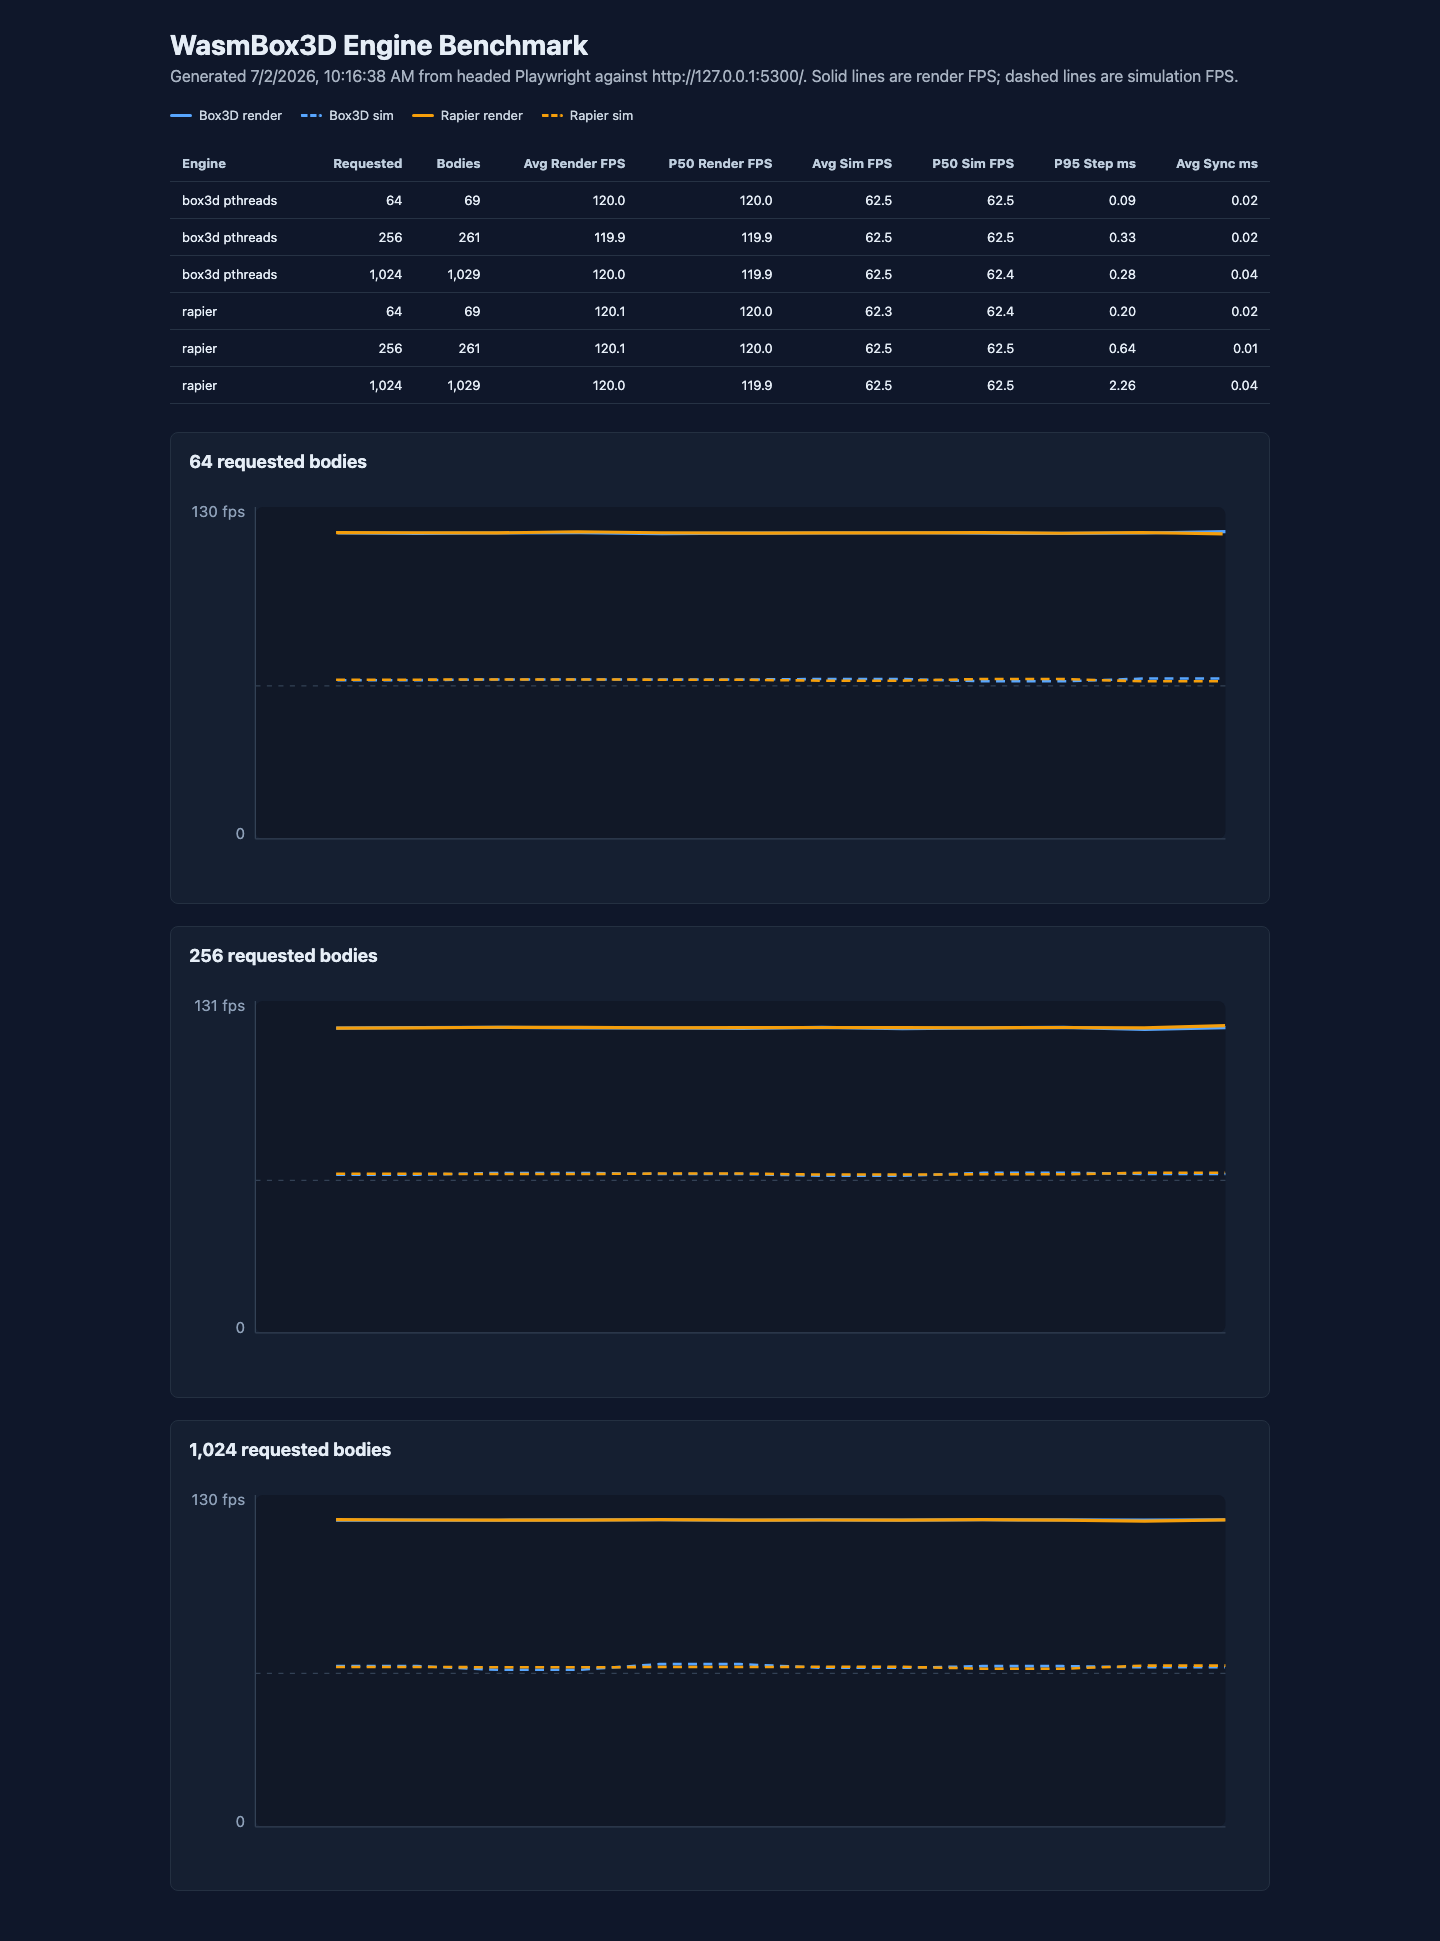

The data file committed next to this chart (first rows):
engine, requestedBodies, tMs, bodies, awakeBodies, renderFps, simFps, physicsStepMs, physicsCapacityFps, renderSyncMs, syncMs, renderMs, snapshotCopyMs, snapshotBytes, threadsEnabled, stepCount
box3d, 64, 257, 69, 0, 120, 62.22, 0.08703, 11490, 0.02, 0.025, 0.35, 0.01, 3864, true, 74
box3d, 64, 510, 69, 0, 119.9, 62.22, 0.08703, 11490, 0.02, 0.025, 0.265, 0.01, 3864, true, 74
box3d, 64, 762, 69, 0, 120, 62.55, 0.03234, 30918, 0.01, 0.01, 0.66, 0.015, 3864, true, 106
box3d, 64, 1015, 69, 0, 120.1, 62.55, 0.03234, 30918, 0.01, 0.01, 0.615, 0.015, 3864, true, 106
box3d, 64, 1274, 69, 0, 119.7, 62.5, 0.02891, 34595, 0.01, 0.04, 0.23, 0.015, 3864, true, 138
box3d, 64, 1526, 69, 0, 119.9, 62.5, 0.02891, 34595, 0.01, 0.04, 0.22, 0.015, 3864, true, 138
box3d, 64, 1779, 69, 0, 120, 62.72, 0.03188, 31373, 0.015, 0.01, 0.525, 0.02, 3864, true, 170
box3d, 64, 2031, 69, 0, 120.1, 62.72, 0.03188, 31373, 0.015, 0.01, 0.255, 0.02, 3864, true, 170
box3d, 64, 2283, 69, 0, 119.9, 61.8, 0.02919, 34254, 0.015, 0.025, 0.245, 0.015, 3864, true, 202
box3d, 64, 2535, 69, 0, 119.9, 61.8, 0.02919, 34254, 0.015, 0.025, 0.235, 0.015, 3864, true, 202
box3d, 64, 2787, 69, 0, 120, 62.92, 0.02891, 34595, 0.02, 0.015, 0.24, 0.015, 3864, true, 233
box3d, 64, 3040, 69, 0, 120.6, 62.92, 0.02891, 34595, 0.02, 0.015, 0.23, 0.015, 3864, true, 233
box3d, 256, 253, 261, 0, 119.8, 62.19, 0.3286, 3043, 0.075, 0.015, 0.89, 0.055, 14616, true, 76
box3d, 256, 506, 261, 0, 120.1, 62.19, 0.3286, 3043, 0.075, 0.015, 0.27, 0.055, 14616, true, 76
box3d, 256, 758, 261, 0, 120.1, 62.91, 0.03641, 27468, 0.2, 0.015, 0.575, 0.015, 14616, true, 107
box3d, 256, 1012, 261, 0, 120, 62.91, 0.03641, 27468, 0.2, 0.015, 0.235, 0.015, 14616, true, 107
box3d, 256, 1264, 261, 0, 119.9, 62.49, 0.04234, 23616, 0.075, 0.045, 0.25, 0.015, 14616, true, 139
box3d, 256, 1521, 261, 0, 119.7, 62.49, 0.04234, 23616, 0.075, 0.045, 0.22, 0.015, 14616, true, 139
box3d, 256, 1773, 261, 0, 120.1, 61.73, 0.04422, 22615, 0.025, 0.015, 0.28, 0.04, 14616, true, 170
box3d, 256, 2025, 261, 0, 119.7, 61.73, 0.04422, 22615, 0.025, 0.015, 0.205, 0.04, 14616, true, 170
box3d, 256, 2278, 261, 0, 119.9, 62.97, 0.03016, 33161, 0.035, 0.02, 0.265, 0.015, 14616, true, 202
box3d, 256, 2530, 261, 0, 120.1, 62.97, 0.03016, 33161, 0.035, 0.02, 0.25, 0.015, 14616, true, 202
box3d, 256, 2783, 261, 0, 119.4, 62.49, 0.04203, 23792, 0.03, 0.015, 0.25, 0.015, 14616, true, 234
box3d, 256, 3036, 261, 0, 120, 62.49, 0.04203, 23792, 0.03, 0.015, 0.41, 0.015, 14616, true, 234
box3d, 1024, 252, 1029, 0, 119.9, 62.88, 0.2803, 3567, 0.25, 0.045, 0.235, 0.1, 57624, true, 76
box3d, 1024, 505, 1029, 0, 119.9, 62.88, 0.2803, 3567, 0.25, 0.045, 0.28, 0.1, 57624, true, 76
box3d, 1024, 759, 1029, 0, 119.8, 61.36, 0.02703, 36994, 4.145, 0.04, 0.2, 0.045, 57624, true, 108
box3d, 1024, 1011, 1029, 0, 120, 61.36, 0.02703, 36994, 4.145, 0.04, 0.91, 0.045, 57624, true, 108
box3d, 1024, 1263, 1029, 0, 120.1, 63.61, 0.02969, 33684, 0.145, 0.03, 0.235, 0.28, 57624, true, 139
box3d, 1024, 1515, 1029, 0, 119.9, 63.61, 0.02969, 33684, 0.145, 0.03, 0.19, 0.28, 57624, true, 139
box3d, 1024, 1767, 1029, 0, 120, 62.19, 0.04172, 23970, 0.145, 0.04, 0.24, 0.065, 57624, true, 171
box3d, 1024, 2019, 1029, 0, 119.9, 62.19, 0.04172, 23970, 0.145, 0.04, 0.215, 0.065, 57624, true, 171
box3d, 1024, 2272, 1029, 0, 120, 62.84, 0.02906, 34409, 0.08, 0.04, 0.225, 0.03, 57624, true, 203
box3d, 1024, 2524, 1029, 0, 120, 62.84, 0.02906, 34409, 0.08, 0.04, 0.17, 0.03, 57624, true, 203
box3d, 1024, 2777, 1029, 0, 119.9, 62.39, 0.03672, 27234, 0.06, 0.03, 0.235, 0.025, 57624, true, 234
box3d, 1024, 3030, 1029, 0, 120.1, 62.39, 0.03672, 27234, 0.06, 0.03, 0.985, 0.025, 57624, true, 234
rapier, 64, 253, 69, 64, 120.2, 62.43, 0.1887, 5298, 0.07, 0.02, 0.235, 0.005, 3864, false, 79
rapier, 64, 504, 69, 64, 120.1, 62.43, 0.1887, 5298, 0.125, 0.03, 0.235, 0.005, 3864, false, 94
rapier, 64, 757, 69, 64, 120, 62.54, 0.1731, 5776, 0.08, 0.105, 0.245, 0.005, 3864, false, 110
rapier, 64, 1010, 69, 64, 120.5, 62.54, 0.1731, 5776, 0.1, 0.01, 0.46, 0.005, 3864, false, 126
rapier, 64, 1263, 69, 0, 120.1, 62.44, 0.2014, 4965, 0.05, 0.005, 0.215, 0.005, 3864, false, 137
rapier, 64, 1515, 69, 0, 119.9, 62.44, 0.2014, 4965, 0.05, 0.005, 0.205, 0.005, 3864, false, 137
rapier, 64, 1768, 69, 0, 120, 62.07, 0.09, 11111, 0.08, 0.01, 0.195, 0.01, 3864, false, 168
rapier, 64, 2020, 69, 0, 120, 62.07, 0.09, 11111, 0.08, 0.01, 0.21, 0.01, 3864, false, 168
rapier, 64, 2273, 69, 0, 120.1, 62.71, 0.06031, 16580, 0.045, 0.01, 0.38, 0.005, 3864, false, 200
rapier, 64, 2525, 69, 0, 119.9, 62.71, 0.06031, 16580, 0.045, 0.01, 0.39, 0.005, 3864, false, 200
rapier, 64, 2778, 69, 0, 120.2, 61.81, 0.06609, 15130, 0.06, 0.01, 0.235, 0.005, 3864, false, 231
rapier, 64, 3031, 69, 0, 119.7, 61.81, 0.06609, 15130, 0.06, 0.01, 0.255, 0.005, 3864, false, 231
rapier, 256, 253, 261, 256, 119.9, 62.57, 0.5125, 1951, 0.165, 0.01, 0.24, 0.005, 14616, false, 79
rapier, 256, 506, 261, 256, 119.9, 62.57, 0.5125, 1951, 0.2, 0.015, 0.2, 0.005, 14616, false, 94
rapier, 256, 759, 261, 256, 120.2, 62.46, 0.6427, 1556, 0.13, 0.01, 0.615, 0.01, 14616, false, 110
rapier, 256, 1010, 261, 256, 120.1, 62.46, 0.6427, 1556, 0.175, 0.015, 0.21, 0.015, 14616, false, 126
rapier, 256, 1264, 261, 0, 120, 62.63, 0.5352, 1869, 0.325, 0.01, 0.26, 0.01, 14616, false, 137
rapier, 256, 1516, 261, 0, 120, 62.63, 0.5352, 1869, 0.325, 0.01, 1.755, 0.01, 14616, false, 137
rapier, 256, 1769, 261, 0, 120.1, 62.23, 0.1975, 5063, 0.235, 0.01, 0.245, 0.01, 14616, false, 169
rapier, 256, 2022, 261, 0, 120, 62.23, 0.1975, 5063, 0.235, 0.01, 0.285, 0.01, 14616, false, 169
rapier, 256, 2274, 261, 0, 120, 62.34, 0.117, 8545, 0.205, 0.015, 0.36, 0.01, 14616, false, 200
rapier, 256, 2527, 261, 0, 120.1, 62.34, 0.117, 8545, 0.205, 0.015, 0.655, 0.01, 14616, false, 200
rapier, 256, 2782, 261, 0, 119.9, 62.96, 0.1112, 8989, 0.12, 0.03, 0.275, 0.005, 14616, false, 231
rapier, 256, 3035, 261, 0, 120.8, 62.96, 0.1112, 8989, 0.12, 0.03, 0.225, 0.005, 14616, false, 231
... 12 more rows
